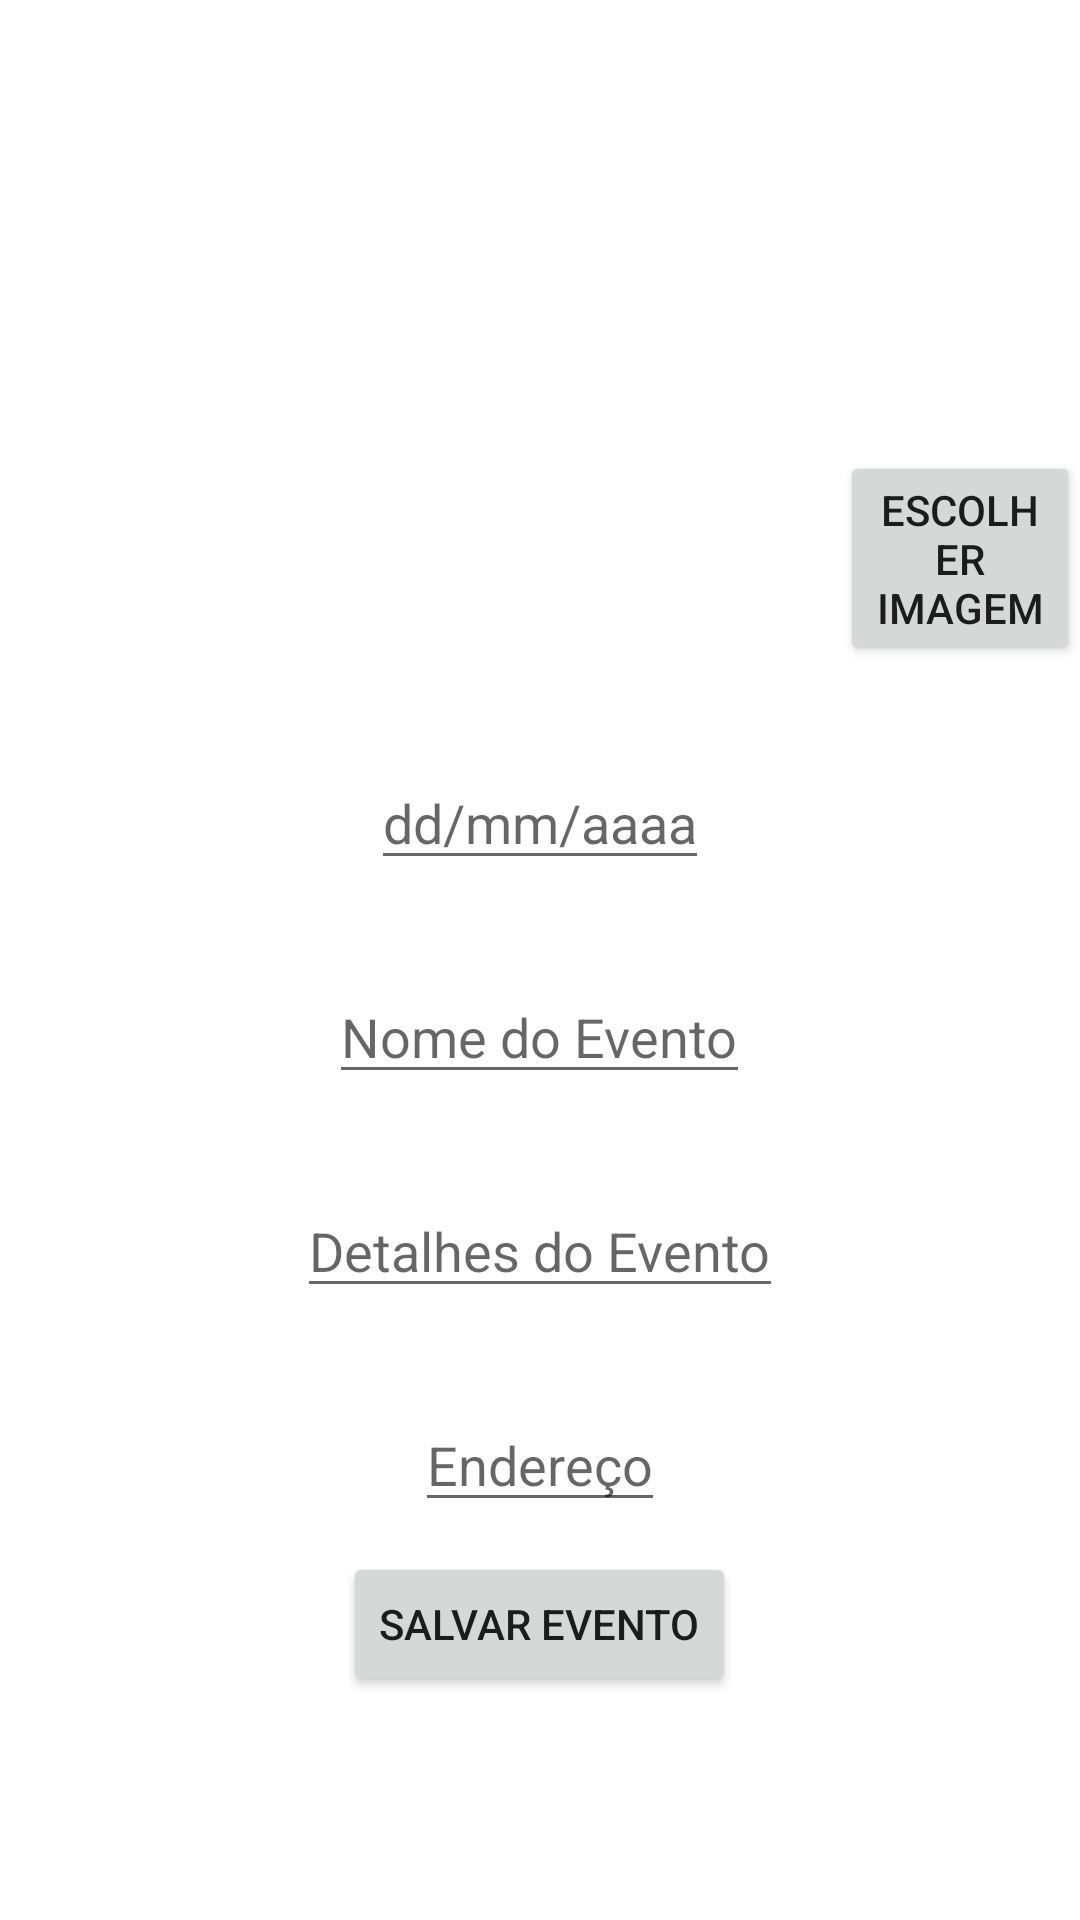

Here is an Android app screen rendered from its layout file. Give the layout XML and the strings, colors and styles it references.
<!-- AndroidManifest.xml: application theme AppTheme -->
<!-- res/layout/content_perfil_config_evento.xml -->
<?xml version="1.0" encoding="utf-8"?>
<ScrollView xmlns:android="http://schemas.android.com/apk/res/android"
    android:layout_width="match_parent"
    android:layout_height="match_parent"
    android:layout_marginTop="20dp"
    android:id="@+id/scroll_links">

    <RelativeLayout
        xmlns:app="http://schemas.android.com/apk/res-auto"
        xmlns:tools="http://schemas.android.com/tools"
        android:id="@+id/content_perfil_artista"
        android:layout_width="match_parent"
        android:layout_height="match_parent"
        android:focusableInTouchMode="true"
        tools:context="com.parse.starter.activity.PerfilArtistaActivity">

        <ImageView
            android:layout_width="50dp"
            android:layout_height="50dp"
            android:layout_alignParentTop="true"
            android:layout_centerHorizontal="true"
            android:layout_marginTop="172dp"
            android:id="@+id/imagem_evento_config"/>

        <EditText
            android:layout_width="wrap_content"
            android:layout_height="wrap_content"
            android:id="@+id/text_data_evento"
            android:inputType="date"
            android:hint="dd/mm/aaaa"
            android:layout_marginTop="30dp"
            android:layout_centerHorizontal="true"
            android:layout_below="@+id/imagem_evento_config" />

        <EditText
            android:hint="Nome do Evento"
            android:layout_width="wrap_content"
            android:layout_height="wrap_content"
            android:layout_centerHorizontal="true"
            android:layout_marginTop="30dp"
            android:layout_below="@+id/text_data_evento"
            android:id="@+id/text_config_nome_evento" />

        <EditText
            android:hint="Detalhes do Evento"
            android:layout_width="wrap_content"
            android:layout_height="wrap_content"
            android:layout_below="@+id/text_config_nome_evento"
            android:layout_centerHorizontal="true"
            android:layout_marginTop="30dp"
            android:id="@+id/text_config_introducao_evento"/>

        <EditText
            android:layout_width="wrap_content"
            android:layout_height="wrap_content"
            android:layout_below="@+id/text_config_introducao_evento"
            android:layout_marginTop="30dp"
            android:layout_centerHorizontal="true"
            android:hint="Endereço"
            android:id="@+id/endereco_config_evento"/>

        <Button
            android:text="Salvar Evento"
            android:layout_width="wrap_content"
            android:layout_height="wrap_content"
            android:layout_below="@+id/endereco_config_evento"
            android:layout_centerHorizontal="true"
            android:layout_marginTop="10dp"
            android:id="@+id/botao_salvar_evento"/>

        <Button
            android:text="Escolher Imagem"
            android:layout_width="wrap_content"
            android:layout_height="wrap_content"

            android:layout_alignBottom="@+id/imagem_evento_config"
            android:layout_toRightOf="@+id/imagem_evento_config"
            android:layout_toEndOf="@+id/text_config_nome_evento"
            android:layout_marginLeft="30dp"
            android:layout_marginStart="30dp"
            android:id="@+id/botao_escolher_imagem_evento" />


    </RelativeLayout>
</ScrollView>
<!-- resources referenced by this layout -->
<resources>
  <style name="AppTheme" parent="Theme.AppCompat.Light.NoActionBar">
          <item name="android:windowBackground">@android:color/white</item>
          
      </style>
</resources>
